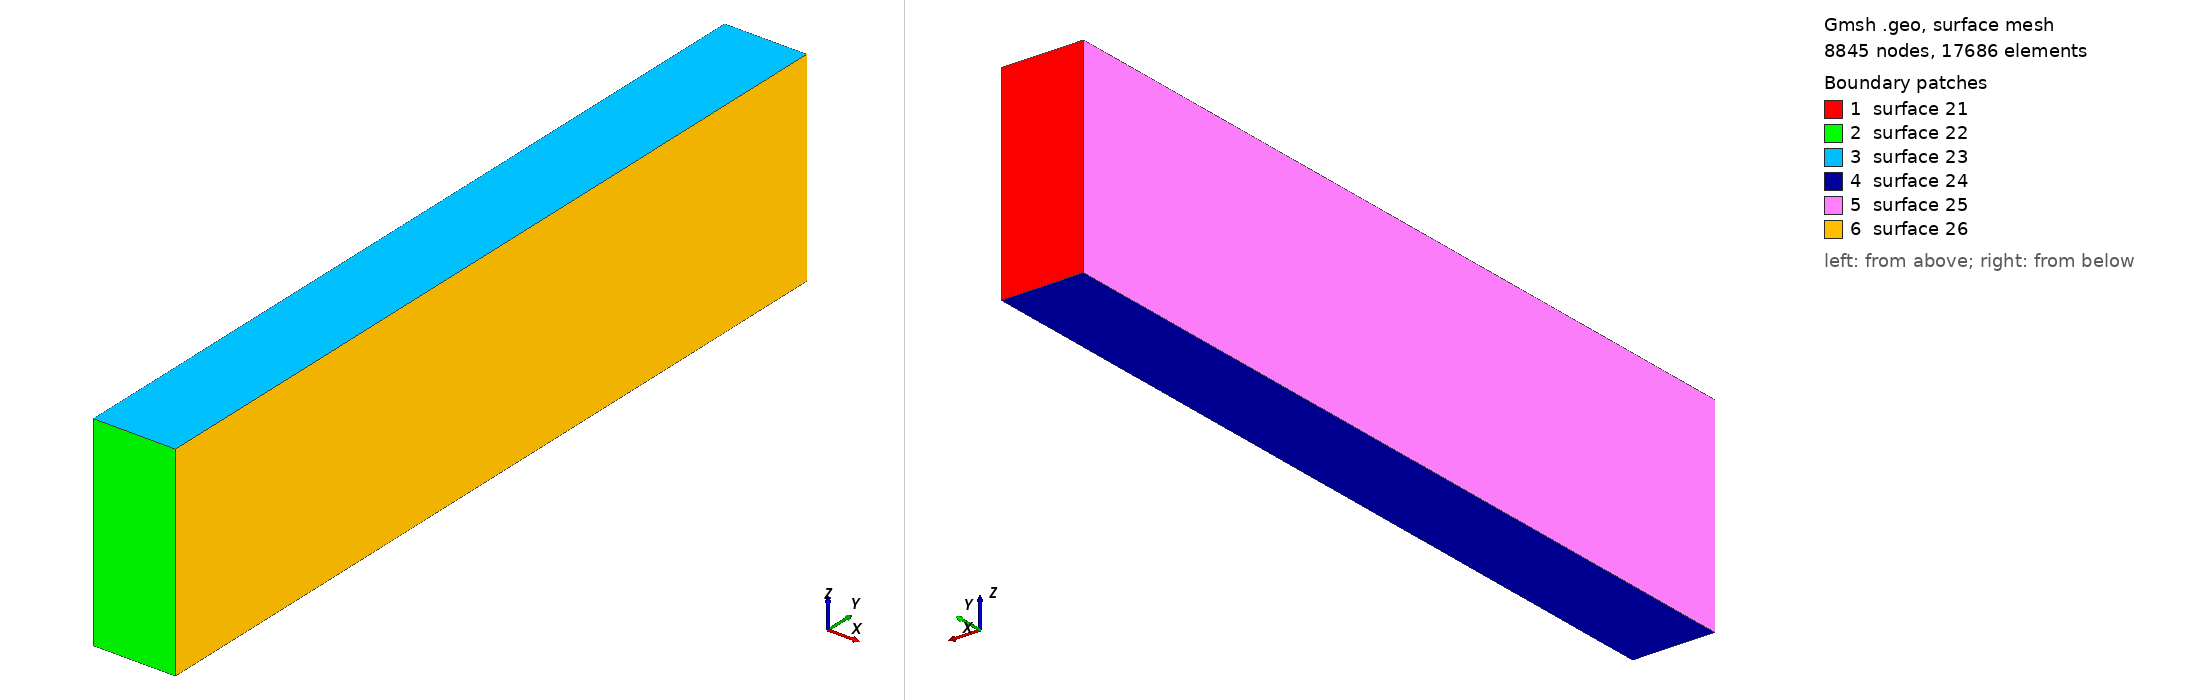

Gmsh geometry script, surface-meshed: 8845 nodes, 17686 surface elements. Boundary patches (legend numbers): 1 surface 21, 2 surface 22, 3 surface 23, 4 surface 24, 5 surface 25, 6 surface 26. Left view from above one corner, right view from below the opposite corner. The script declares no physical surfaces, so the legend lists its geometric surfaces. The drawing asked Gmsh for element sizes between 1% and 20% of the model's largest extent; the script's own settings can give other sizes.

=== half_volume.geo (drawn) ===
meshPointDist = 0.06;

Point(1) = {1, 10, -5, meshPointDist};
Point(2) = {1, 10, 0, meshPointDist};
Point(3) = {-1, 10, 0, meshPointDist};
Point(4) = {-1, 10, -5, meshPointDist};
Point(5) = {1, -10, -5, meshPointDist};
Point(6) = {1, -10, 0, meshPointDist};
Point(7) = {-1, -10, 0, meshPointDist};
Point(8) = {-1, -10, -5, meshPointDist};
Line(9) = {1, 2};
Line(10) = {2, 3};
Line(11) = {3, 4};
Line(12) = {4, 1};
Line(13) = {5, 6};
Line(14) = {6, 7};
Line(15) = {7, 8};
Line(16) = {8, 5};
Line(17) = {1, 5};
Line(18) = {2, 6};
Line(19) = {3, 7};
Line(20) = {4, 8};
Line Loop(21) = {-9, -12, -11, -10};
Ruled Surface(21) = {21};
Line Loop(22) = {13, 14, 15, 16};
Ruled Surface(22) = {22};
Line Loop(23) = {10, 19, -14, -18};
Ruled Surface(23) = {23};
Line Loop(24) = {17, -16, -20, 12};
Ruled Surface(24) = {24};
Line Loop(25) = {11, 20, -15, -19};
Ruled Surface(25) = {25};
Line Loop(26) = {9, 18, -13, -17};
Ruled Surface(26) = {26};
Surface Loop(27) = {21, 22, 23, 24, 25, 26};
Volume(36) = {27};
